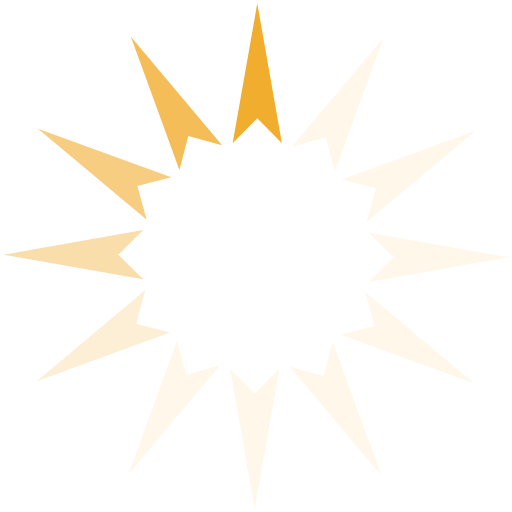
t = 0.00 s
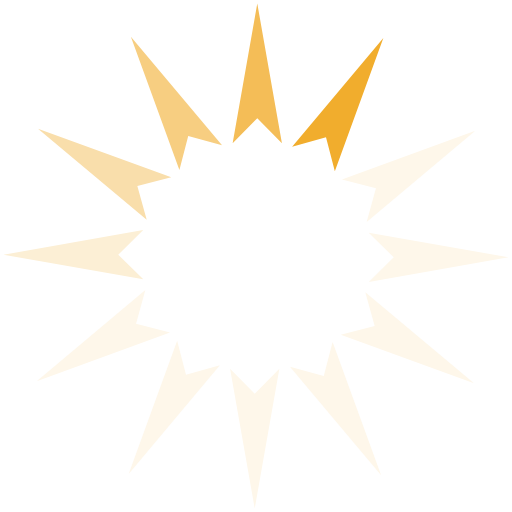
t = 0.21 s
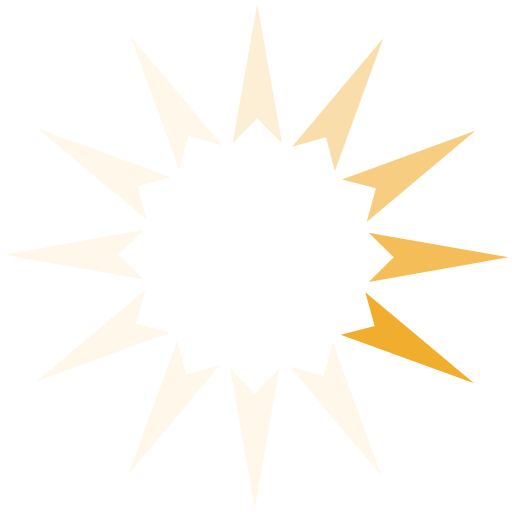
t = 0.45 s
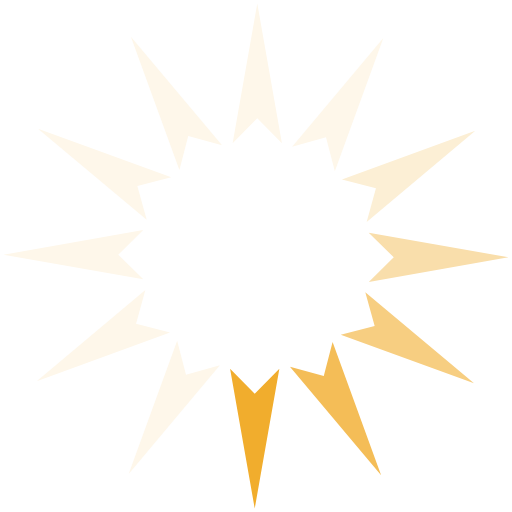
t = 0.66 s
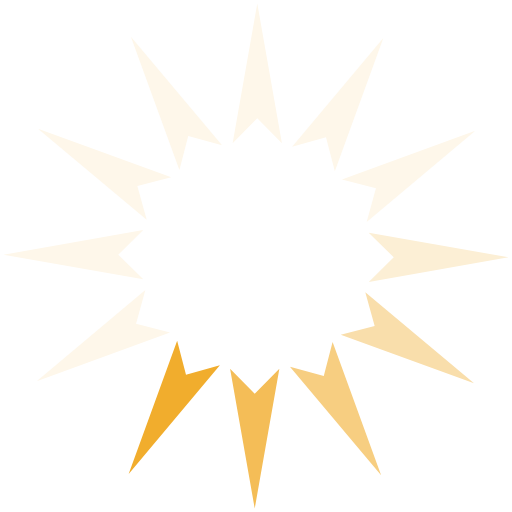
t = 0.87 s
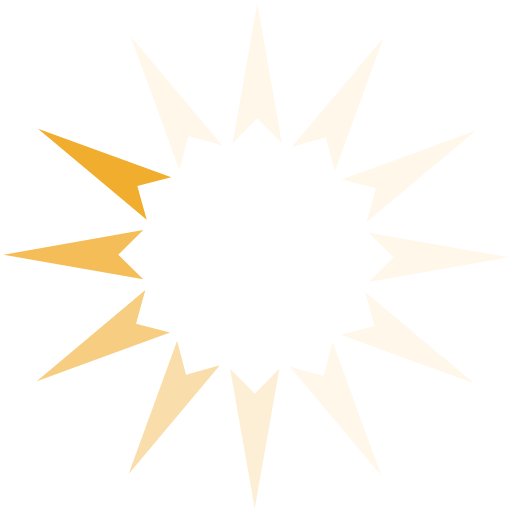
t = 1.11 s

The animated SVG that drew these frames (rendered in a browser with its animation timeline set to each time). Animation: 1 SMIL element (animateTransform=1); one cycle of 1.32 s, repeats indefinitely.

<?xml version="1.0" encoding="UTF-8" standalone="no"?><svg xmlns:svg="http://www.w3.org/2000/svg" xmlns="http://www.w3.org/2000/svg" xmlns:xlink="http://www.w3.org/1999/xlink" version="1.0" width="256px" height="256px" viewBox="0 0 128 128" xml:space="preserve"><g>
<path fill="#f1ad2d" d="M70.48 35.8l-6.16-6.24-6.16 6.26L64.32.88z"/><path fill="#fef7ea" d="M70.48 35.8l-6.16-6.24-6.16 6.26L64.32.88z" transform="rotate(30 64 64)"/><path fill="#fef7ea" d="M70.48 35.8l-6.16-6.24-6.16 6.26L64.32.88z" transform="rotate(60 64 64)"/><path fill="#fef7ea" d="M70.48 35.8l-6.16-6.24-6.16 6.26L64.32.88z" transform="rotate(90 64 64)"/><path fill="#fef7ea" d="M70.48 35.8l-6.16-6.24-6.16 6.26L64.32.88z" transform="rotate(120 64 64)"/><path fill="#fef7ea" d="M70.48 35.8l-6.16-6.24-6.16 6.26L64.32.88z" transform="rotate(150 64 64)"/><path fill="#fef7ea" d="M70.48 35.8l-6.16-6.24-6.16 6.26L64.32.88z" transform="rotate(180 64 64)"/><path fill="#fef7ea" d="M70.48 35.8l-6.16-6.24-6.16 6.26L64.32.88z" transform="rotate(210 64 64)"/><path fill="#fcefd5" d="M70.48 35.8l-6.16-6.24-6.16 6.26L64.32.88z" transform="rotate(240 64 64)"/><path fill="#f9deab" d="M70.48 35.8l-6.16-6.24-6.16 6.26L64.32.88z" transform="rotate(270 64 64)"/><path fill="#f7ce81" d="M70.48 35.8l-6.16-6.24-6.16 6.26L64.32.88z" transform="rotate(300 64 64)"/><path fill="#f4bd57" d="M70.48 35.8l-6.16-6.24-6.16 6.26L64.32.88z" transform="rotate(330 64 64)"/><animateTransform attributeName="transform" type="rotate" values="0 64 64;30 64 64;60 64 64;90 64 64;120 64 64;150 64 64;180 64 64;210 64 64;240 64 64;270 64 64;300 64 64;330 64 64" calcMode="discrete" dur="1320ms" repeatCount="indefinite"></animateTransform></g></svg>